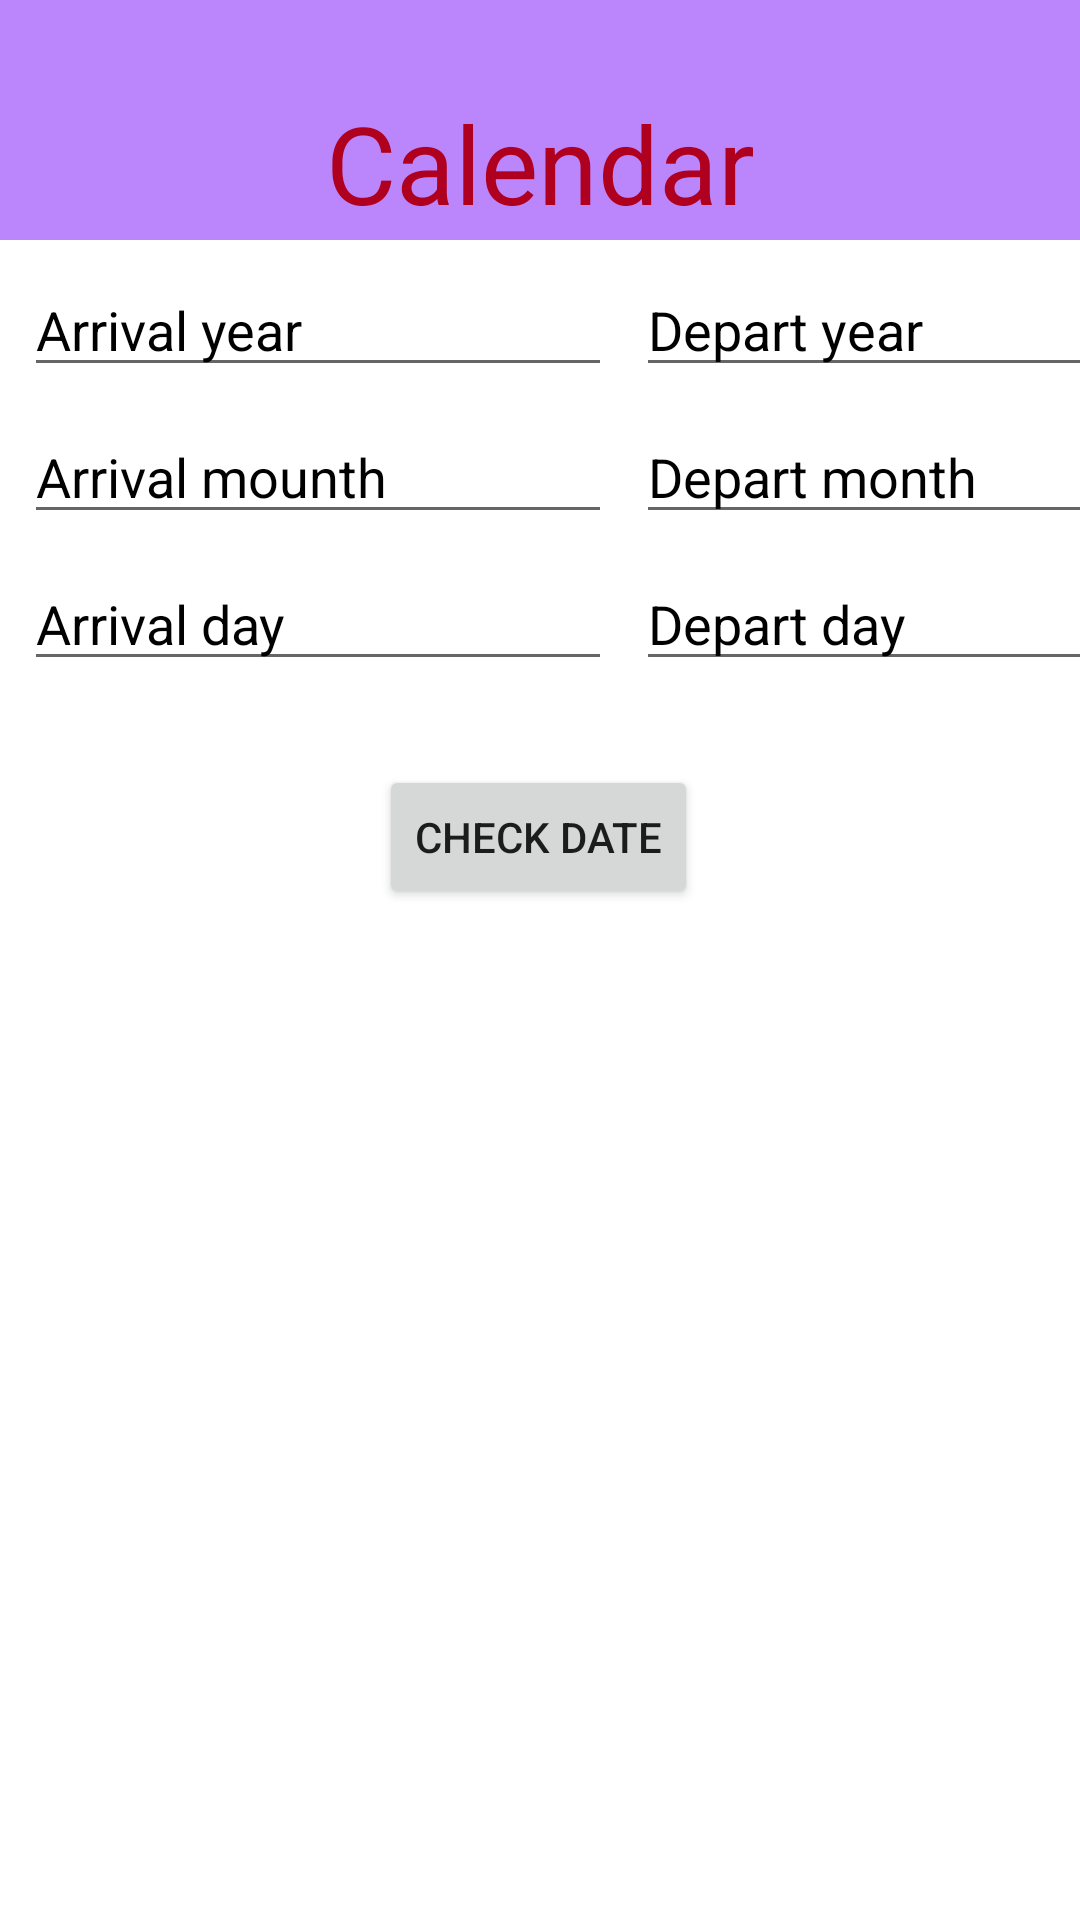

Produce the Android XML layout that renders to this screen, including the resource entries it uses.
<!-- AndroidManifest.xml: application theme Theme.PoliceApp -->
<!-- res/layout/activity_calendar.xml -->
<?xml version="1.0" encoding="utf-8"?>
<androidx.constraintlayout.widget.ConstraintLayout xmlns:android="http://schemas.android.com/apk/res/android"
    xmlns:app="http://schemas.android.com/apk/res-auto"
    xmlns:tools="http://schemas.android.com/tools"
    android:layout_width="match_parent"
    android:layout_height="match_parent"
    tools:context=".CalendarActivity">

    <LinearLayout
        android:id="@+id/linearLayout2"
        android:layout_width="match_parent"
        android:layout_height="80dp"
        android:background="@color/purple_200"
        android:orientation="vertical"
        app:layout_constraintEnd_toEndOf="parent"
        app:layout_constraintStart_toStartOf="parent"
        app:layout_constraintTop_toTopOf="parent">

        <TextView
            android:id="@+id/textView4"
            android:layout_width="match_parent"
            android:layout_height="wrap_content"
            android:gravity="center"
            android:paddingTop="30dp"
            android:text="@string/calendar"
            android:textColor="?attr/colorError"
            android:textSize="36sp" />

    </LinearLayout>

    <androidx.constraintlayout.widget.ConstraintLayout
        android:layout_width="match_parent"
        android:layout_height="0dp"
        app:layout_constraintBottom_toBottomOf="parent"
        app:layout_constraintEnd_toEndOf="parent"
        app:layout_constraintStart_toStartOf="parent"
        app:layout_constraintTop_toBottomOf="@+id/linearLayout2">

        <EditText
            android:id="@+id/departDay"
            android:layout_width="196dp"
            android:layout_height="41dp"
            android:layout_marginStart="8dp"
            android:layout_marginTop="8dp"
            android:ems="10"
            android:hint="Depart day"
            android:inputType="date"
            android:textColorHint="@color/black"
            app:layout_constraintStart_toEndOf="@+id/arriveDay"
            app:layout_constraintTop_toBottomOf="@+id/departMounth" />

        <EditText
            android:id="@+id/arriveDay"
            android:layout_width="196dp"
            android:layout_height="41dp"
            android:layout_marginStart="8dp"
            android:layout_marginTop="8dp"
            android:ems="10"
            android:hint="Arrival day"
            android:inputType="date"
            android:textColorHint="@color/black"
            app:layout_constraintStart_toStartOf="parent"
            app:layout_constraintTop_toBottomOf="@+id/arriveMounth" />

        <EditText
            android:id="@+id/departMounth"
            android:layout_width="196dp"
            android:layout_height="41dp"
            android:layout_marginStart="8dp"
            android:layout_marginTop="8dp"
            android:ems="10"
            android:hint="Depart month"
            android:inputType="date"
            android:textColorHint="@color/black"
            app:layout_constraintStart_toEndOf="@+id/arriveMounth"
            app:layout_constraintTop_toBottomOf="@+id/departYear" />

        <EditText
            android:id="@+id/arriveMounth"
            android:layout_width="196dp"
            android:layout_height="41dp"
            android:layout_marginStart="8dp"
            android:layout_marginTop="8dp"
            android:ems="10"
            android:hint="Arrival mounth"
            android:inputType="date"
            android:textColorHint="@color/black"
            app:layout_constraintStart_toStartOf="parent"
            app:layout_constraintTop_toBottomOf="@+id/arriveYear" />

        <EditText
            android:id="@+id/arriveYear"
            android:layout_width="196dp"
            android:layout_height="41dp"
            android:layout_marginStart="8dp"
            android:layout_marginTop="8dp"
            android:ems="10"
            android:hint="Arrival year"
            android:inputType="date"
            android:textColorHint="@color/black"
            app:layout_constraintStart_toStartOf="parent"
            app:layout_constraintTop_toTopOf="parent" />

        <Button
            android:id="@+id/checkButton"
            android:layout_width="wrap_content"
            android:layout_height="wrap_content"
            android:layout_marginTop="28dp"
            android:text="Check date"
            app:layout_constraintEnd_toEndOf="parent"
            app:layout_constraintHorizontal_bias="0.498"
            app:layout_constraintStart_toStartOf="parent"
            app:layout_constraintTop_toBottomOf="@+id/arriveDay" />

        <ListView
            android:id="@+id/resultList"
            android:layout_width="0dp"
            android:layout_height="0dp"
            android:layout_marginTop="30dp"
            app:layout_constraintBottom_toBottomOf="parent"
            app:layout_constraintEnd_toEndOf="parent"
            app:layout_constraintHorizontal_bias="0.0"
            app:layout_constraintStart_toStartOf="parent"
            app:layout_constraintTop_toBottomOf="@+id/checkButton"
            app:layout_constraintVertical_bias="0.0" />

        <EditText
            android:id="@+id/departYear"
            android:layout_width="196dp"
            android:layout_height="41dp"
            android:layout_marginStart="8dp"
            android:layout_marginTop="8dp"
            android:ems="10"
            android:hint="Depart year"
            android:inputType="number"
            android:textColorHint="@color/black"
            app:layout_constraintStart_toEndOf="@+id/arriveYear"
            app:layout_constraintTop_toTopOf="parent" />

    </androidx.constraintlayout.widget.ConstraintLayout>

</androidx.constraintlayout.widget.ConstraintLayout>
<!-- resources referenced by this layout -->
<resources>
  <string name="calendar">Calendar</string>
  <style name="Theme.PoliceApp" parent="Theme.MaterialComponents.DayNight.DarkActionBar">
          
          <item name="colorPrimary">@color/purple_500</item>
          <item name="colorPrimaryVariant">@color/purple_700</item>
          <item name="colorOnPrimary">@color/white</item>
          
          <item name="colorSecondary">@color/teal_200</item>
          <item name="colorSecondaryVariant">@color/teal_700</item>
          <item name="colorOnSecondary">@color/black</item>
          
          <item name="android:statusBarColor" tools:targetApi="l">?attr/colorPrimaryVariant</item>
          
      </style>
  <!-- not gathered from this repository: default colours our renderer supplied (Android Studio template values) -->
  <color name="purple_200">#FFBB86FC</color>
  <color name="purple_500">#FF6200EE</color>
  <color name="purple_700">#FF3700B3</color>
  <color name="teal_200">#FF03DAC5</color>
  <color name="teal_700">#FF018786</color>
  <color name="black">#FF000000</color>
  <color name="white">#FFFFFFFF</color>
</resources>
